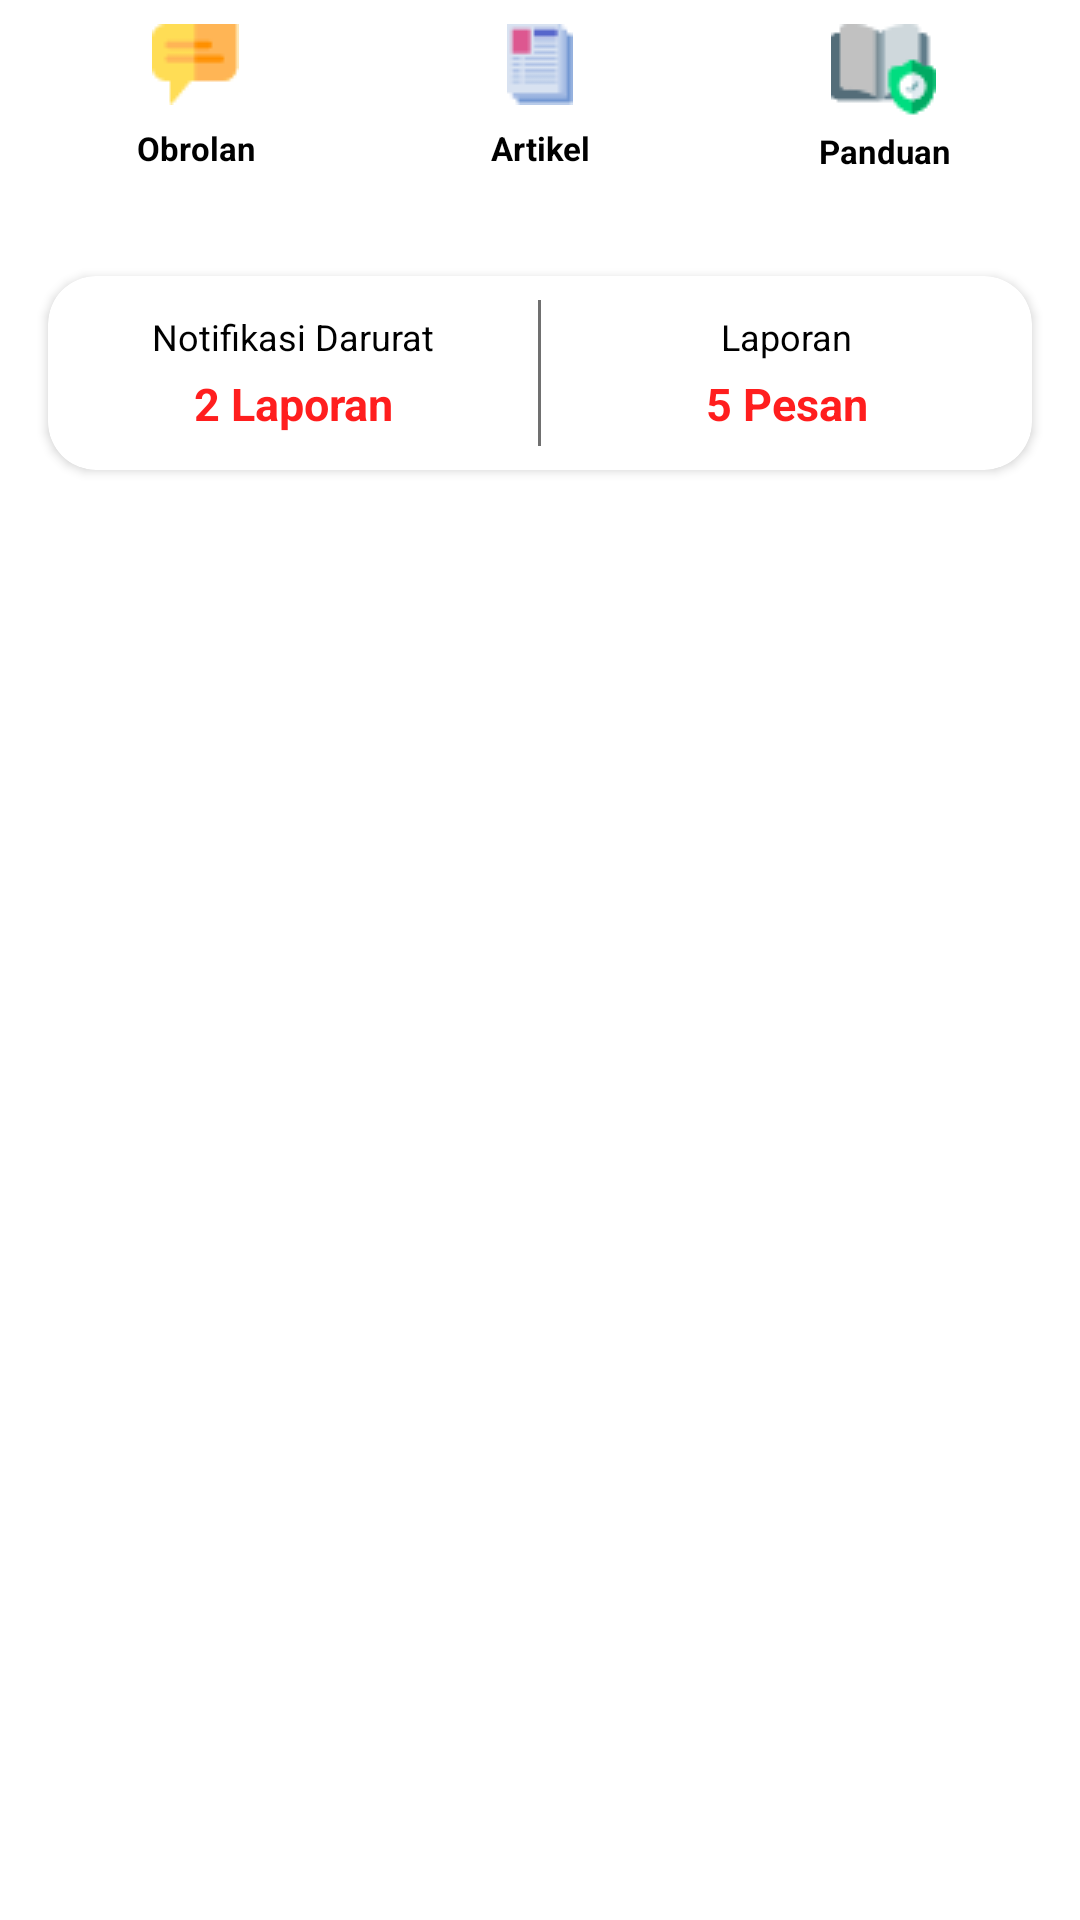

This screen was rendered from an Android layout file. Write that file and the resources it references.
<!-- AndroidManifest.xml: application theme Theme.DisasterEmergency -->
<!-- res/layout/menu_admin.xml -->
<?xml version="1.0" encoding="utf-8"?>
<LinearLayout xmlns:android="http://schemas.android.com/apk/res/android"
    xmlns:app="http://schemas.android.com/apk/res-auto"
    android:id="@+id/menu_dashboard"
    android:layout_width="match_parent"
    android:layout_height="wrap_content"
    android:layout_below="@id/menu_welcome"
    android:orientation="vertical">

    <LinearLayout
        android:layout_width="match_parent"
        android:layout_height="68dp"
        android:layout_marginHorizontal="16dp"
        android:orientation="horizontal">

        <TextView
            android:id="@+id/tv_admin_chat"
            android:layout_width="0dp"
            android:layout_height="match_parent"
            android:layout_weight="1"
            android:background="@drawable/bg_icon_dashboard"
            android:drawablePadding="4dp"
            android:gravity="center"
            android:paddingVertical="8dp"
            android:text="@string/obrolan"
            android:textColor="@color/black"
            android:textSize="11sp"
            android:textStyle="bold"
            app:drawableTopCompat="@drawable/ic_chat" />

        <TextView
            android:id="@+id/tv_admin_artikel"
            android:layout_width="0dp"
            android:layout_height="match_parent"
            android:layout_marginHorizontal="16dp"
            android:layout_weight="1"
            android:background="@drawable/bg_icon_dashboard"
            android:drawablePadding="4dp"
            android:gravity="center"
            android:paddingVertical="8dp"
            android:text="@string/artikel"
            android:textColor="@color/black"
            android:textSize="11sp"
            android:textStyle="bold"
            app:drawableTopCompat="@drawable/ic_artikel" />

        <TextView
            android:id="@+id/tv_admin_panduan"
            android:layout_width="0dp"
            android:layout_height="match_parent"
            android:layout_weight="1"
            android:background="@drawable/bg_icon_dashboard"
            android:gravity="center"
            android:paddingVertical="8dp"
            android:text="@string/panduan"
            android:textColor="@color/black"
            android:textSize="11sp"
            android:textStyle="bold"
            app:drawableTopCompat="@drawable/ic_panduan" />
    </LinearLayout>

    <androidx.cardview.widget.CardView
        android:layout_width="match_parent"
        android:layout_height="wrap_content"
        android:layout_marginHorizontal="16dp"
        android:layout_marginTop="24dp"
        app:cardCornerRadius="16dp">

        <LinearLayout
            android:layout_width="match_parent"
            android:layout_height="wrap_content"
            android:orientation="horizontal">

            <LinearLayout
                android:layout_width="0dp"
                android:layout_height="wrap_content"
                android:layout_weight="1"
                android:gravity="center"
                android:orientation="vertical"
                android:paddingVertical="12dp">

                <TextView
                    android:layout_width="match_parent"
                    android:layout_height="wrap_content"
                    android:gravity="center_horizontal"
                    android:text="@string/notifikasi_darurat"
                    android:textColor="@color/black"
                    android:textSize="12sp" />

                <TextView
                    android:id="@+id/tv_value_notif"
                    android:layout_width="match_parent"
                    android:layout_height="wrap_content"
                    android:layout_marginTop="4dp"
                    android:gravity="center_horizontal"
                    android:text="2 Laporan"
                    android:textColor="@color/red"
                    android:textSize="15sp"
                    android:textStyle="bold" />
            </LinearLayout>

            <View
                android:layout_width="1dp"
                android:layout_height="match_parent"
                android:layout_marginVertical="8dp"
                android:background="@color/gray_dark" />

            <LinearLayout
                android:layout_width="0dp"
                android:layout_height="wrap_content"
                android:layout_weight="1"
                android:gravity="center"
                android:orientation="vertical"
                android:paddingVertical="12dp">

                <TextView
                    android:layout_width="match_parent"
                    android:layout_height="wrap_content"
                    android:gravity="center_horizontal"
                    android:text="@string/laporan"
                    android:textColor="@color/black"
                    android:textSize="12sp" />

                <TextView
                    android:id="@+id/tv_value_laporan"
                    android:layout_width="match_parent"
                    android:layout_height="wrap_content"
                    android:layout_marginTop="4dp"
                    android:gravity="center_horizontal"
                    android:text="5 Pesan"
                    android:textColor="@color/red"
                    android:textSize="15sp"
                    android:textStyle="bold" />
            </LinearLayout>
        </LinearLayout>
    </androidx.cardview.widget.CardView>
</LinearLayout>
<!-- resources referenced by this layout -->
<resources>
  <color name="black">#FF000000</color>
  <color name="gray_dark">#707070</color>
  <color name="red">#FF1E1E</color>
  <!-- drawable ic_artikel: png bitmap (drawable, 574 bytes) -->
  <!-- drawable ic_chat: png bitmap (drawable, 512 bytes) -->
  <!-- drawable ic_panduan: png bitmap (drawable, 1131 bytes) -->
  <string name="artikel">Artikel</string>
  <string name="laporan">Laporan</string>
  <string name="notifikasi_darurat">Notifikasi Darurat</string>
  <string name="obrolan">Obrolan</string>
  <string name="panduan">Panduan</string>
  <style name="Theme.DisasterEmergency" parent="Theme.MaterialComponents.DayNight.NoActionBar">
          
          <item name="colorPrimary">@color/navy</item>
          <item name="colorPrimaryVariant">@color/navy</item>
          <item name="colorOnPrimary">@color/white</item>
          
          <item name="colorSecondary">@color/navy_light</item>
          <item name="colorSecondaryVariant">@color/teal_700</item>
          <item name="colorOnSecondary">@color/black</item>
          
          <item name="android:statusBarColor" tools:targetApi="l">?attr/colorPrimaryVariant</item>
          
      </style>
  <color name="navy">#0F1234</color>
  <color name="white">#FFFFFFFF</color>
  <color name="navy_light">#12486B</color>
  <color name="teal_700">#FF018786</color>
</resources>
